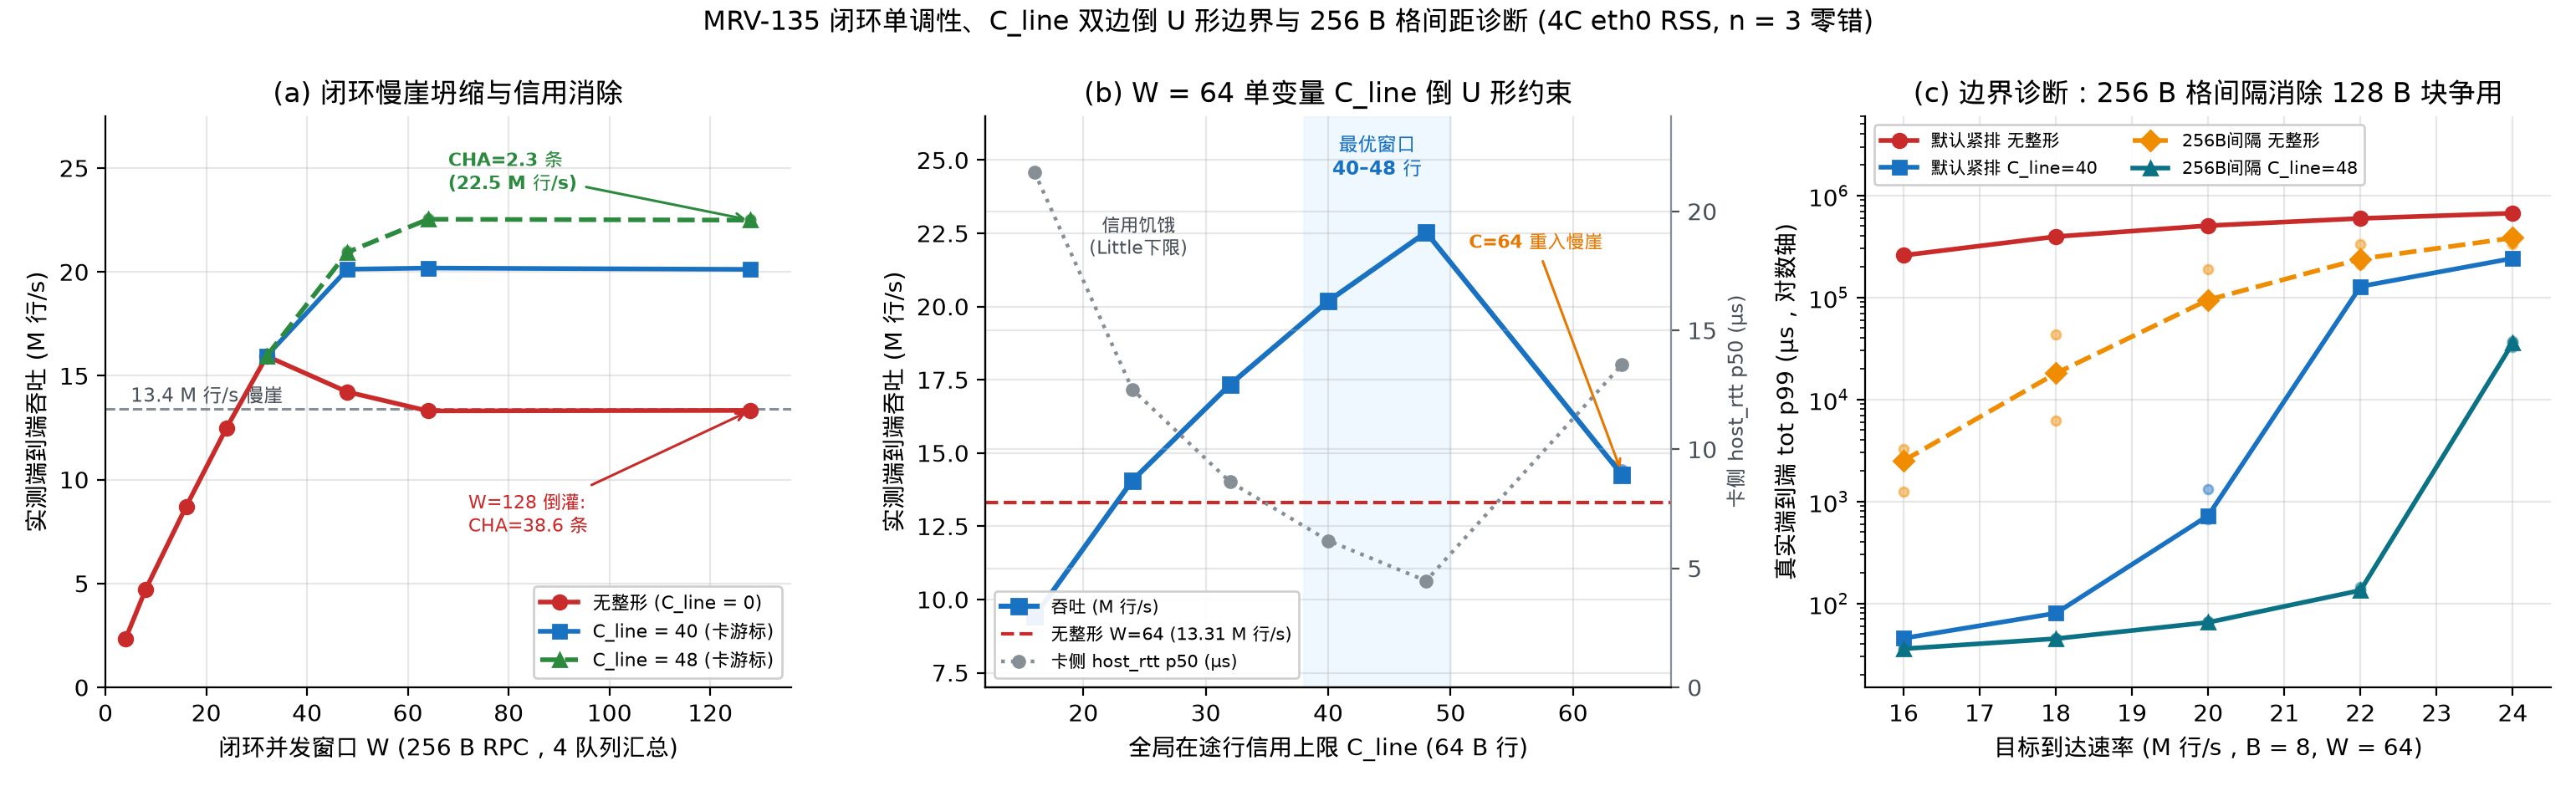

Reproduce this figure in Python.
#!/usr/bin/env python3
"""MRV-135 Closed-Loop Scaling, C_line Inverted-U Window, and Intra-RPC Stride Diagnostic."""
import json
import statistics
from pathlib import Path

import matplotlib.pyplot as plt

from mrvplot import save

RUNS = Path("/home/hongtao/dev/marvell-mrv135/logs/mrv135-2026-11-21/runs.jsonl")


def load_runs():
    rows = []
    with RUNS.open() as f:
        for line in f:
            r = json.loads(line)
            assert r.get("verified"), f"Unverified run: {r.get('cfg')} rep={r.get('rep')}"
            rows.append(r)
    return rows


def by_cfg(rows):
    d = {}
    for r in rows:
        d.setdefault(r["cfg"], []).append(r)
    return d


def med(vals):
    return statistics.median(vals)


def main():
    rows = load_runs()
    cfgs = by_cfg(rows)

    fig, axes = plt.subplots(1, 3, figsize=(15.4, 4.7))

    # Panel (a): Closed-loop W=4..128 throughput (M lines/s) + CHA inflight annotation
    ax = axes[0]
    ws_all = [4, 8, 16, 24, 32, 48, 64, 128]
    ws_c = [32, 48, 64, 128]

    for tag, ws, label, col, mk, ls in [
        ("sub_cl0", ws_all, "无整形 (C_line = 0)", "#c92a2a", "o", "-"),
        ("sub_cl40", ws_c, "C_line = 40 (卡游标)", "#1971c2", "s", "-"),
        ("sub_cl48", ws_c, "C_line = 48 (卡游标)", "#2b8a3e", "^", "--"),
    ]:
        xs, ys = [], []
        for w in ws:
            k = f"{tag}_w{w}"
            if k not in cfgs:
                continue
            pts = [r["client"]["achieved_mrps"] * 4.0 for r in cfgs[k]]
            xs.append(w)
            ys.append(med(pts))
            ax.scatter([w] * len(pts), pts, color=col, s=16, alpha=0.45, zorder=3)
        ax.plot(xs, ys, color=col, marker=mk, ls=ls, lw=2.0, ms=6, label=label, zorder=4)

    ax.axhline(13.4, color="#868e96", ls="--", lw=1.1)
    ax.text(5, 13.75, "13.4 M 行/s 慢崖", fontsize=8.3, color="#495057")

    if "sub_cl0_w128" in cfgs and "sub_cl48_w128" in cfgs:
        cha0 = med([r["pmu"]["cha_inflight"] for r in cfgs["sub_cl0_w128"]])
        cha48 = med([r["pmu"]["cha_inflight"] for r in cfgs["sub_cl48_w128"]])
        y0 = med([r["client"]["achieved_mrps"] * 4.0 for r in cfgs["sub_cl0_w128"]])
        y48 = med([r["client"]["achieved_mrps"] * 4.0 for r in cfgs["sub_cl48_w128"]])
        ax.annotate(
            f"W=128 倒灌:\nCHA={cha0:.1f} 条",
            xy=(128, y0), xytext=(72, 7.5),
            fontsize=8.0, color="#c92a2a",
            arrowprops=dict(arrowstyle="->", color="#c92a2a", lw=1.1),
        )
        ax.annotate(
            f"CHA={cha48:.1f} 条\n({y48:.1f} M 行/s)",
            xy=(128, y48), xytext=(68, y48 + 1.5),
            fontsize=8.0, color="#2b8a3e", fontweight="bold",
            arrowprops=dict(arrowstyle="->", color="#2b8a3e", lw=1.1),
        )

    ax.set_xlabel("闭环并发窗口 W (256 B RPC，4 队列汇总)")
    ax.set_ylabel("实测端到端吞吐 (M 行/s)")
    ax.set_title("(a) 闭环慢崖坍缩与信用消除")
    ax.set_xlim(0, 136)
    ax.set_ylim(0, 27.5)
    ax.legend(loc="lower right", fontsize=8.0, frameon=True, framealpha=0.92)

    # Panel (b): Inverted-U C_line sweep at fixed W = 64
    ax = axes[1]
    cls = [16, 24, 32, 40, 48, 64]
    xs, ys_ml, ys_hrtt = [], [], []
    for cl in cls:
        k = f"sub_cl{cl}_w64"
        if k not in cfgs:
            continue
        pts = [r["client"]["achieved_mrps"] * 4.0 for r in cfgs[k]]
        hpts = [r["card"]["host_rtt_p50_us"] for r in cfgs[k]]
        xs.append(cl)
        ys_ml.append(med(pts))
        ys_hrtt.append(med(hpts))
        ax.scatter([cl] * len(pts), pts, color="#1971c2", s=20, alpha=0.5, zorder=3)

    ax.plot(xs, ys_ml, color="#1971c2", marker="s", lw=2.2, ms=6.5, label="吞吐 (M 行/s)", zorder=4)
    if "sub_cl0_w64" in cfgs:
        u64 = med([r["client"]["achieved_mrps"] * 4.0 for r in cfgs["sub_cl0_w64"]])
        ax.axhline(u64, color="#c92a2a", ls="--", lw=1.5, label=f"无整形 W=64 ({u64:.2f} M 行/s)")

    ax.axvspan(38, 50, color="#e7f5ff", alpha=0.65, zorder=1)
    ax.text(44, 24.5, "最优窗口\n40–48 行", ha="center", fontsize=8.2, color="#1971c2", fontweight="bold")
    ax.text(24.5, 21.8, "信用饥饿\n(Little下限)", ha="center", fontsize=7.8, color="#495057")
    ax.annotate(
        "C=64 重入慢崖",
        xy=(64, 14.3), xytext=(51.5, 22.0),
        fontsize=7.8, color="#e67700", fontweight="bold",
        arrowprops=dict(arrowstyle="->", color="#e67700", lw=1.1),
    )

    ax2 = ax.twinx()
    ax2.spines["top"].set_visible(False)
    ax2.spines["right"].set_visible(True)
    ax2.spines["right"].set_color("#868e96")
    ax2.plot(xs, ys_hrtt, color="#868e96", marker="o", ls=":", lw=1.6, ms=5, label="卡侧 host_rtt p50 (µs)")
    ax2.set_ylabel("卡侧 host_rtt p50 (µs)", color="#495057", fontsize=8.8)
    ax2.set_ylim(0, 24)
    ax2.tick_params(axis="y", colors="#495057")

    ax.set_xlabel("全局在途行信用上限 C_line (64 B 行)")
    ax.set_ylabel("实测端到端吞吐 (M 行/s)")
    ax.set_title("(b) W = 64 单变量 C_line 倒 U 形约束")
    ax.set_xlim(12, 68)
    ax.set_ylim(7, 26.5)
    h1, l1 = ax.get_legend_handles_labels()
    h2, l2 = ax2.get_legend_handles_labels()
    ax.legend(h1 + h2, l1 + l2, loc="lower left", fontsize=7.6, frameon=True, framealpha=0.92)

    # Panel (c): Part 4 Diagnostic — Intra-RPC 256 B cell spacing (`bar4_shared`) + C_line=48 vs subring
    ax = axes[2]
    diag_rates = [4000, 4500, 5000, 5500, 6000]
    dx = [r * 4.0 / 1000.0 for r in diag_rates]
    for prefix, label, col, mk, ls in [
        ("sub_cl0", "默认紧排 无整形", "#c92a2a", "o", "-"),
        ("sub_cl40", "默认紧排 C_line=40", "#1971c2", "s", "-"),
        ("shr_cl0", "256B间隔 无整形", "#f08c00", "D", "--"),
        ("shr_cl48", "256B间隔 C_line=48", "#0b7285", "^", "-"),
    ]:
        xs, ys = [], []
        for r, xm in zip(diag_rates, dx):
            k = f"{prefix}_b8_r{r}"
            if k not in cfgs:
                continue
            pts = [row["client"]["tot_p99_us"] for row in cfgs[k]]
            xs.append(xm)
            ys.append(med(pts))
            ax.scatter([xm] * len(pts), pts, color=col, s=16, alpha=0.45, zorder=3)
        ax.plot(xs, ys, color=col, marker=mk, ls=ls, lw=2.0, ms=6, label=label, zorder=4)

    ax.set_yscale("log")
    ax.set_xlabel("目标到达速率 (M 行/s，B = 8, W = 64)")
    ax.set_ylabel("真实端到端 tot p99 (µs，对数轴)")
    ax.set_title("(c) 边界诊断：256 B 格间隔消除 128 B 块争用")
    ax.set_xlim(15.5, 24.5)
    ax.set_ylim(15, 6e6)
    ax.legend(loc="upper left", fontsize=7.6, frameon=True, framealpha=0.92, ncol=2)

    fig.suptitle(
        "MRV-135 闭环单调性、C_line 双边倒 U 形边界与 256 B 格间距诊断 (4C eth0 RSS, n = 3 零错)",
        fontsize=11.5,
        y=0.99,
    )
    out = save(fig, "mrv-135-closed-u")
    print(f"Saved {out}")


if __name__ == "__main__":
    main()
